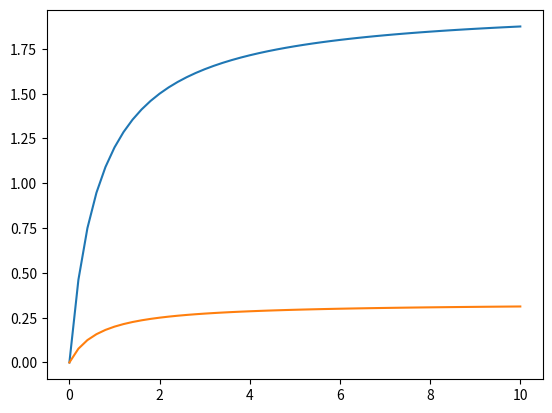
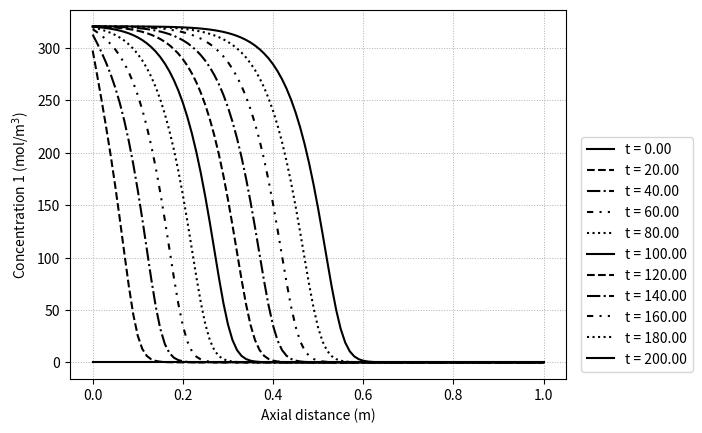
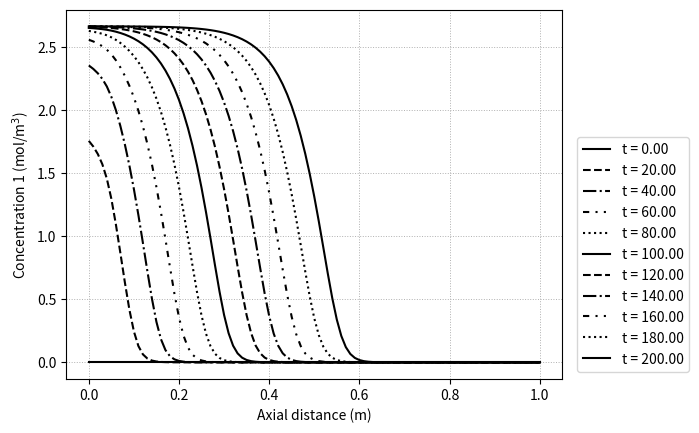

Generate these figures, in order, with matplotlib:
# %% 
# Importing packages

# %%
import numpy as np
from scipy.integrate import odeint
import matplotlib.pyplot as plt

# %%
# Parameters with time-related units

# %%
L = 1               # (m)
v = 0.05             # (m/sec)
N = 101              # -
k_mass = [0.05, 0.05] # (1/sec) mass transfer coefficient
D_dif = 1E-6        # (m^2/sec) axial dispersion coeffic.

# %%
# Parma. w/o time term

# %%
R_gas = 8.3145      # (J/mol/K) gas const.
T_gas = 300         # (K)
rho_s = 1000        # (kg/m^3)
epsi = 0.3          # (m^3/m^3) void frac

# %%
# Boundary condition

# %%
C1_sta = 1*8E5/R_gas/T_gas  # (mol/m^3)
C2_sta = 0*8E5/R_gas/T_gas  # (mol/m^3)


# %%
# Isotherm model

# %%
def ex_Lang(P, iso_params):
    denom = 1
    numer = []
    for iso,pp in zip(iso_params, P):
        denom = denom + iso[1]*pp
    for iso, pp in zip(iso_params, P):
        numer.append(iso[0]*iso[1]*pp)
    return (1/denom)*np.array(numer)

iso_par1 = [3,1]
iso_par2 = [1,0.5]
p_tmp = np.linspace(0,10,51)
q_tmp = ex_Lang([p_tmp,p_tmp], [iso_par1, iso_par2])
plt.plot(p_tmp, q_tmp[0])
plt.plot(p_tmp, q_tmp[1])
plt.savefig('Isothermtest.png',dpi=150)

# %%
# FDM matrix generating

# %%
h = L/(N-1)
h_arr = h*np.ones(N)
d0 = np.diag(-1/h_arr[1:], k=-1)
d1 = np.diag(1/h_arr, k = 0)
d = d0+d1
d[0,0] = 0
d[-1,-1] = 0
d[-1, -2] = 0
print('d = ')
print(d)

dd0 = np.diag(1/h_arr[1:]**2, k=-1)
dd1 = np.diag(-2/h_arr**2)
dd2 = np.diag(1/h_arr[1:]**2,k=1)
dd =dd0 + dd1 + dd2
dd[0,:] = 0
dd[-1,-2] = 1/h**2
dd[-1,-1] = 1/h**2
print('dd=')
print(dd)

# %%
# ODE equation in function form 

# %%

def massbal(y,t):
    C1 = y[0:N]
    C2 = y[1*N:2*N]
    q1 = y[2*N:3*N]
    q2 = y[3*N:4*N]
    
    dC1 = d@C1
    dC2 = d@C2
    
    ddC1 = dd@C1
    ddC2 = dd@C2
    P1 = C1*R_gas*T_gas
    P2 = C2*R_gas*T_gas

    qsta = ex_Lang([P1/1E5, P2/1E5],
            [iso_par1, iso_par2])
    qsta1= np.array(qsta[0]) 
    qsta2 = np.array(qsta[1])
    dq1dt = k_mass[0]*(qsta1 - q1)
    dq2dt = k_mass[1]*(qsta2 - q2)

    dC1dt= -v*dC1 + D_dif*ddC1 - (1-epsi)/epsi*rho_s*dq1dt
    dC2dt= -v*dC2 + D_dif*ddC2 - (1-epsi)/epsi*rho_s*dq2dt
    dC1dt[0] = v*(C1_sta-C1[0])/h -(1-epsi)/epsi*rho_s*dq1dt[0]
    dC2dt[0] = v*(C2_sta-C2[0])/h-(1-epsi)/epsi*rho_s*dq1dt[0]
    dC1dt[-1] = v*(C1[-2] - C1[-1])/h - (1-epsi)/epsi*rho_s*dq1dt[-1]
    dC2dt[-1] = v*(C2[-2] - C2[-1])/h - (1-epsi)/epsi*rho_s*dq2dt[-1]

    dydt = np.concatenate((dC1dt,dC2dt,dq1dt,dq2dt))
    return dydt

# %% 
# Inital conditions

# %%
C1_init = 0*8E5/R_gas/T_gas*np.ones(N)  # initial mol frac = 0
C2_init = 1*8E5/R_gas/T_gas*np.ones(N)  # initial mol frac = 0
q_scalar = ex_Lang([0,1], [iso_par1, iso_par2])
q1_init = q_scalar[0]*np.ones(N)
q2_init = q_scalar[1]*np.ones(N)

# %%
# Solve PDE
y0 = np.concatenate((C1_init,C2_init, q1_init, q2_init))
t_test =np.linspace(0,200,1001)
y_res = odeint(massbal, y0, t_test)

# %% 
# Sorting Results
C1_res = y_res[:,0:N]
C2_res = y_res[:,1*N:2*N]
q1_res = y_res[:,2*N:3*N]
q2_res = y_res[:,3*N:4*N]

# %%
# Graph for C1

# %%
plt.figure(dpi = 90)
lstyle = ['-','--','-.',(0,(3,3,1,3,1,3)),':',]
cline = 0
C_res = C1_res
z = L*np.linspace(0,1,N)
for i in range(0,len(t_test),100):
    plt.plot(z,C_res[i,:],
    color = 'k', linestyle = lstyle[cline%len(lstyle)],
    label = 't = {0:4.2f}'.format(t_test[i]))
    cline = cline + 1
plt.legend(loc = [1.03, 0.02])
plt.ylabel('Concentration 1 (mol/m$^{3}$)')
plt.xlabel('Axial distance (m)')
plt.grid(linestyle = ':', linewidth = 0.7)
plt.savefig('C1_Profile.png', dpi = 150)


# %%
# Graph for q1

# %%
plt.figure(dpi = 90)
lstyle = ['-','--','-.',(0,(3,3,1,3,1,3)),':',]
cline = 0
q_res = q1_res
z = L*np.linspace(0,1,N)
for i in range(0,len(t_test),100):
    plt.plot(z,q_res[i,:],
    color = 'k', linestyle = lstyle[cline%len(lstyle)],
    label = 't = {0:4.2f}'.format(t_test[i]))
    cline = cline + 1
plt.legend(loc = [1.03, 0.02])
plt.ylabel('Concentration 1 (mol/m$^{3}$)')
plt.xlabel('Axial distance (m)')
plt.grid(linestyle = ':', linewidth = 0.7)
plt.savefig('q1_Profile.png', dpi = 150)
